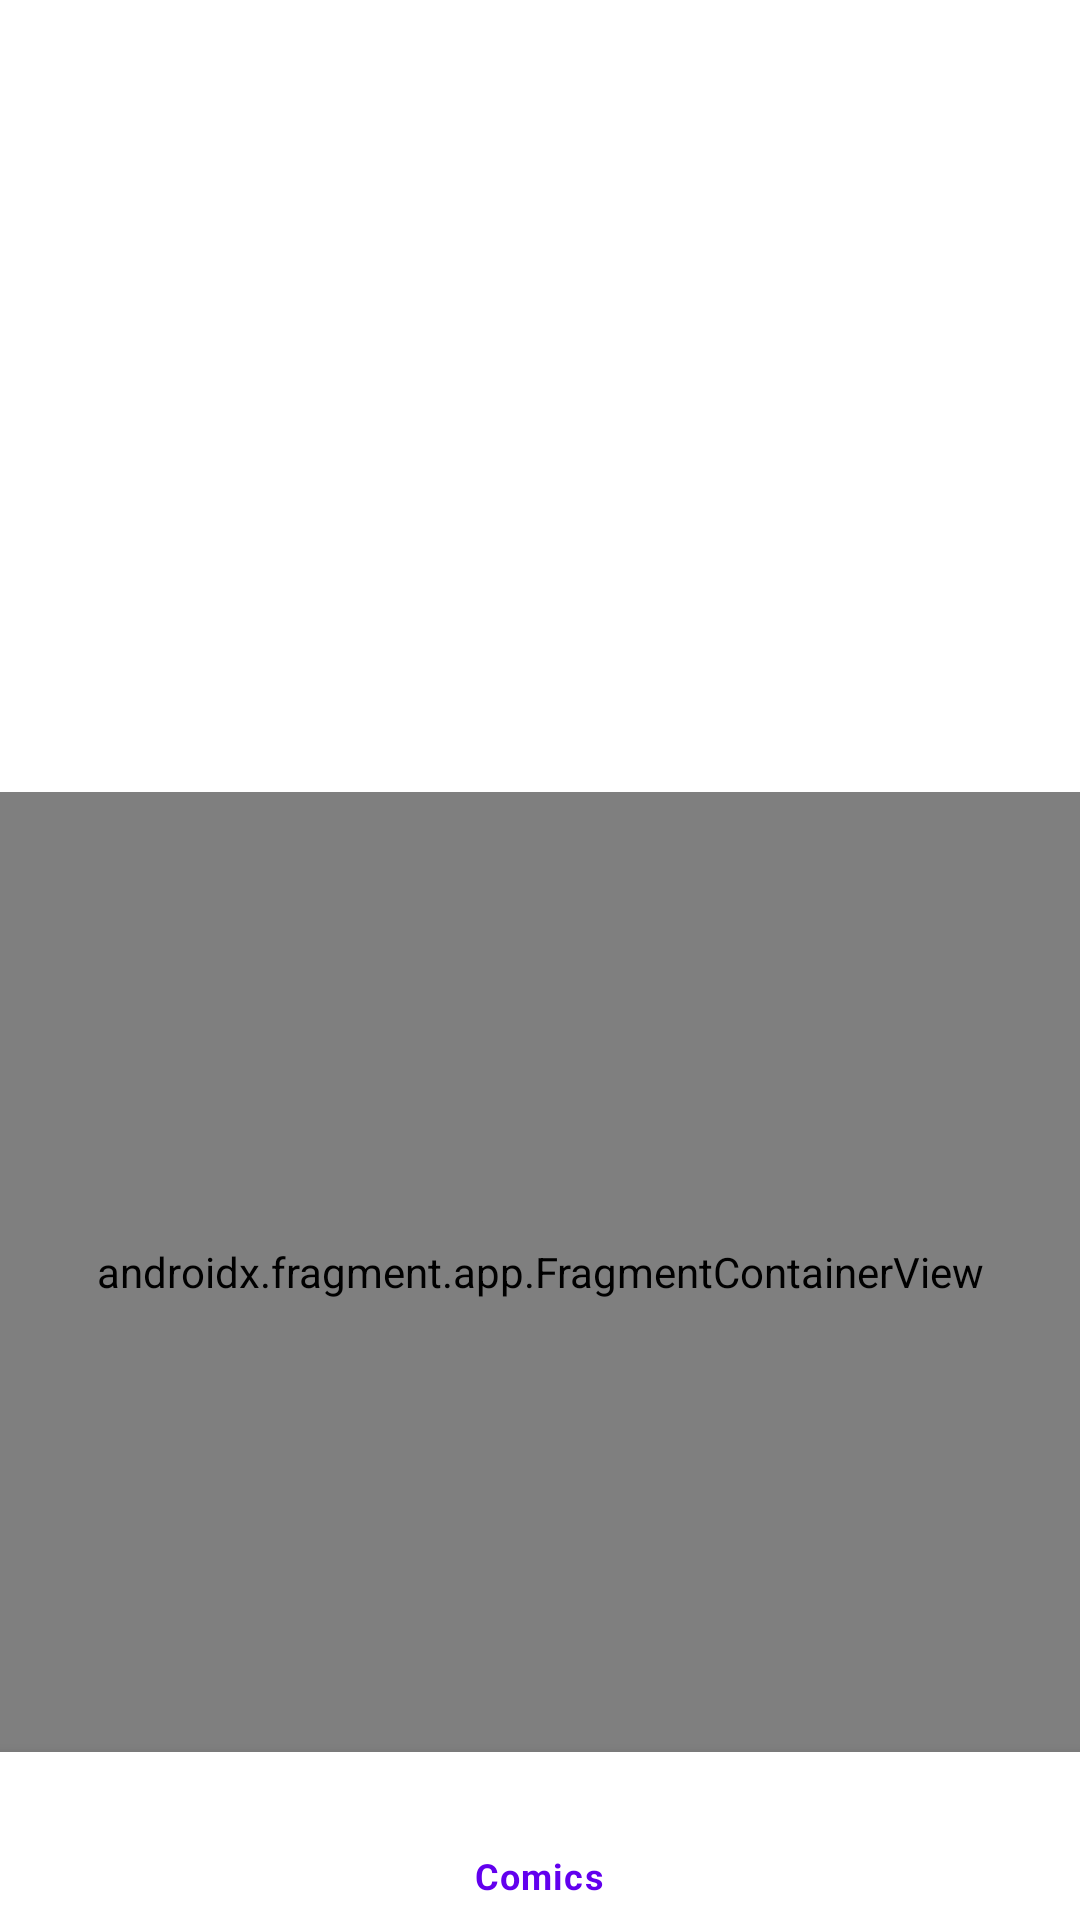

Reconstruct the res/layout file that produces this screen, plus the resources it refers to.
<!-- AndroidManifest.xml: application theme Theme.ComicCollection -->
<!-- res/layout/activity_main.xml -->
<?xml version="1.0" encoding="utf-8"?>
<androidx.constraintlayout.widget.ConstraintLayout
    xmlns:android="http://schemas.android.com/apk/res/android"
    xmlns:app="http://schemas.android.com/apk/res-auto"
    xmlns:tools="http://schemas.android.com/tools"
    android:layout_width="match_parent"
    android:layout_height="match_parent"
    tools:context=".ui.view.MainActivity">

    <com.google.android.material.imageview.ShapeableImageView
        android:id="@+id/test_image"
        android:layout_width="match_parent"
        android:layout_height="0dp"
        app:layout_constraintStart_toStartOf="parent"
        app:layout_constraintEnd_toEndOf="parent"
        app:layout_constraintTop_toTopOf="parent"
        app:layout_constraintBottom_toTopOf="@id/nav_host_fragment"/>

    <androidx.fragment.app.FragmentContainerView
        android:id="@+id/nav_host_fragment"
        android:name="androidx.navigation.fragment.NavHostFragment"
        android:layout_width="0dp"
        android:layout_height="0dp"
        app:defaultNavHost="true"
        app:layout_constraintBottom_toTopOf="@id/bottom_navigation"
        app:layout_constraintStart_toStartOf="parent"
        app:layout_constraintEnd_toEndOf="parent"
        app:layout_constraintHeight_percent=".5"
        android:padding="10dp"
        app:navGraph="@navigation/nav_graph" />

    <com.google.android.material.bottomnavigation.BottomNavigationView
        android:id="@+id/bottom_navigation"
        android:layout_width="match_parent"
        android:layout_height="wrap_content"
        app:layout_constraintBottom_toBottomOf="parent"
        app:layout_constraintEnd_toEndOf="parent"
        app:layout_constraintStart_toStartOf="parent"
        app:menu="@menu/bottom_navigation_menu" />

</androidx.constraintlayout.widget.ConstraintLayout>
<!-- resources referenced by this layout -->
<resources>
  <style name="Theme.ComicCollection" parent="Theme.MaterialComponents.DayNight.DarkActionBar">
          
          <item name="colorPrimary">@color/purple_500</item>
          <item name="colorPrimaryVariant">@color/purple_700</item>
          <item name="colorOnPrimary">@color/white</item>
          
          <item name="colorSecondary">@color/teal_200</item>
          <item name="colorSecondaryVariant">@color/teal_700</item>
          <item name="colorOnSecondary">@color/black</item>
          
          <item name="android:statusBarColor" tools:targetApi="l">?attr/colorPrimaryVariant</item>
          
      </style>
  <!-- not gathered from this repository: default colours our renderer supplied (Android Studio template values) -->
  <color name="purple_500">#FF6200EE</color>
  <color name="purple_700">#FF3700B3</color>
  <color name="teal_200">#FF03DAC5</color>
  <color name="teal_700">#FF018786</color>
  <color name="black">#FF000000</color>
  <color name="white">#FFFFFFFF</color>
</resources>
